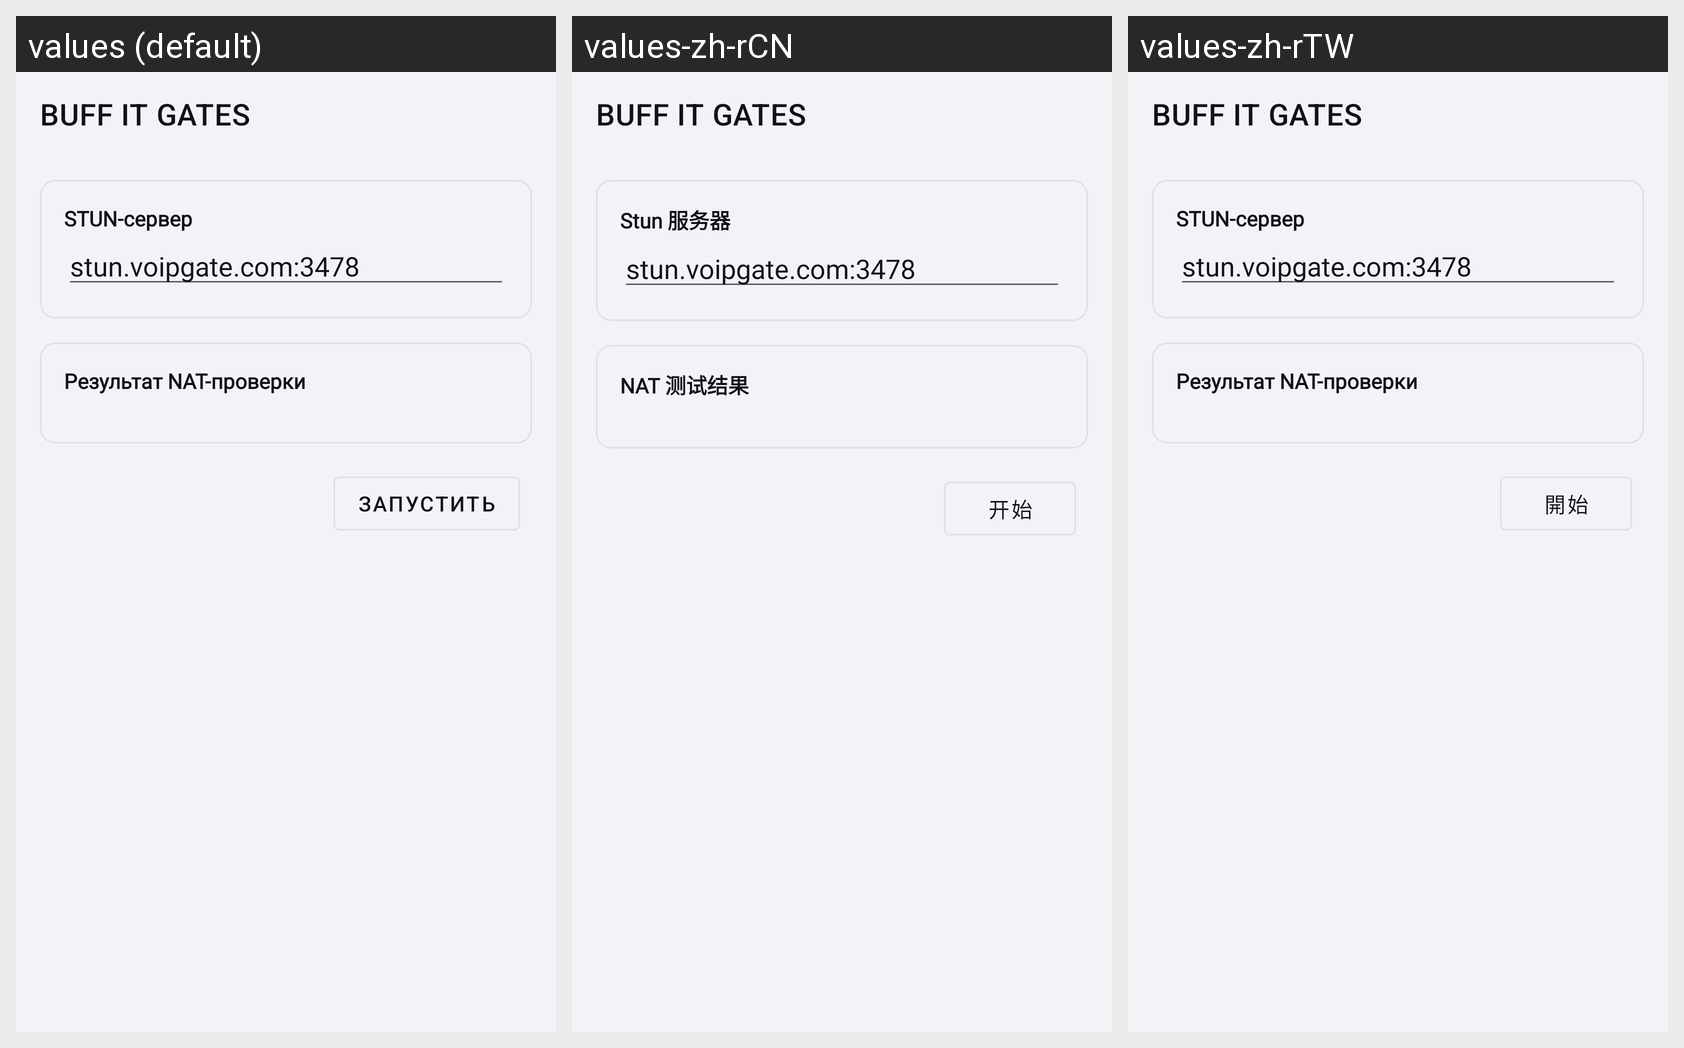

Strings drawn on this Android screen and how each of the app's shown locales translates them:
Android screen res/layout/layout_stun.xml rendered under 3 locales, left to right: values (default), values-zh-rCN, values-zh-rTW. Device: Nexus 5 (rendered at 1080×1920; each locale shown at half size, 540×960, under a caption strip naming it); theme Theme.Start.
Other locales in the repository, not shown: values-fa, values-ru, values-uk.
Strings drawn on this screen, with the default value and each locale's value (text and hints the layout hard-codes, and strings that could not be matched under every locale, appear in the picture but are not listed):

nat_stun_server_hint
  values: STUN-сервер
  values-zh-rCN: Stun 服务器
  values-zh-rTW: STUN-сервер  [not translated; the default value is used]

nat_result_hint
  values: Результат NAT-проверки
  values-zh-rCN: NAT 测试结果
  values-zh-rTW: Результат NAT-проверки  [not translated; the default value is used]

start
  values: Запустить
  values-zh-rCN: 开始
  values-zh-rTW: 開始

app_name
  values: BUFF IT GATES
  values-zh-rCN: BUFF IT GATES  [not translated; the default value is used]
  values-zh-rTW: BUFF IT GATES  [not translated; the default value is used]
